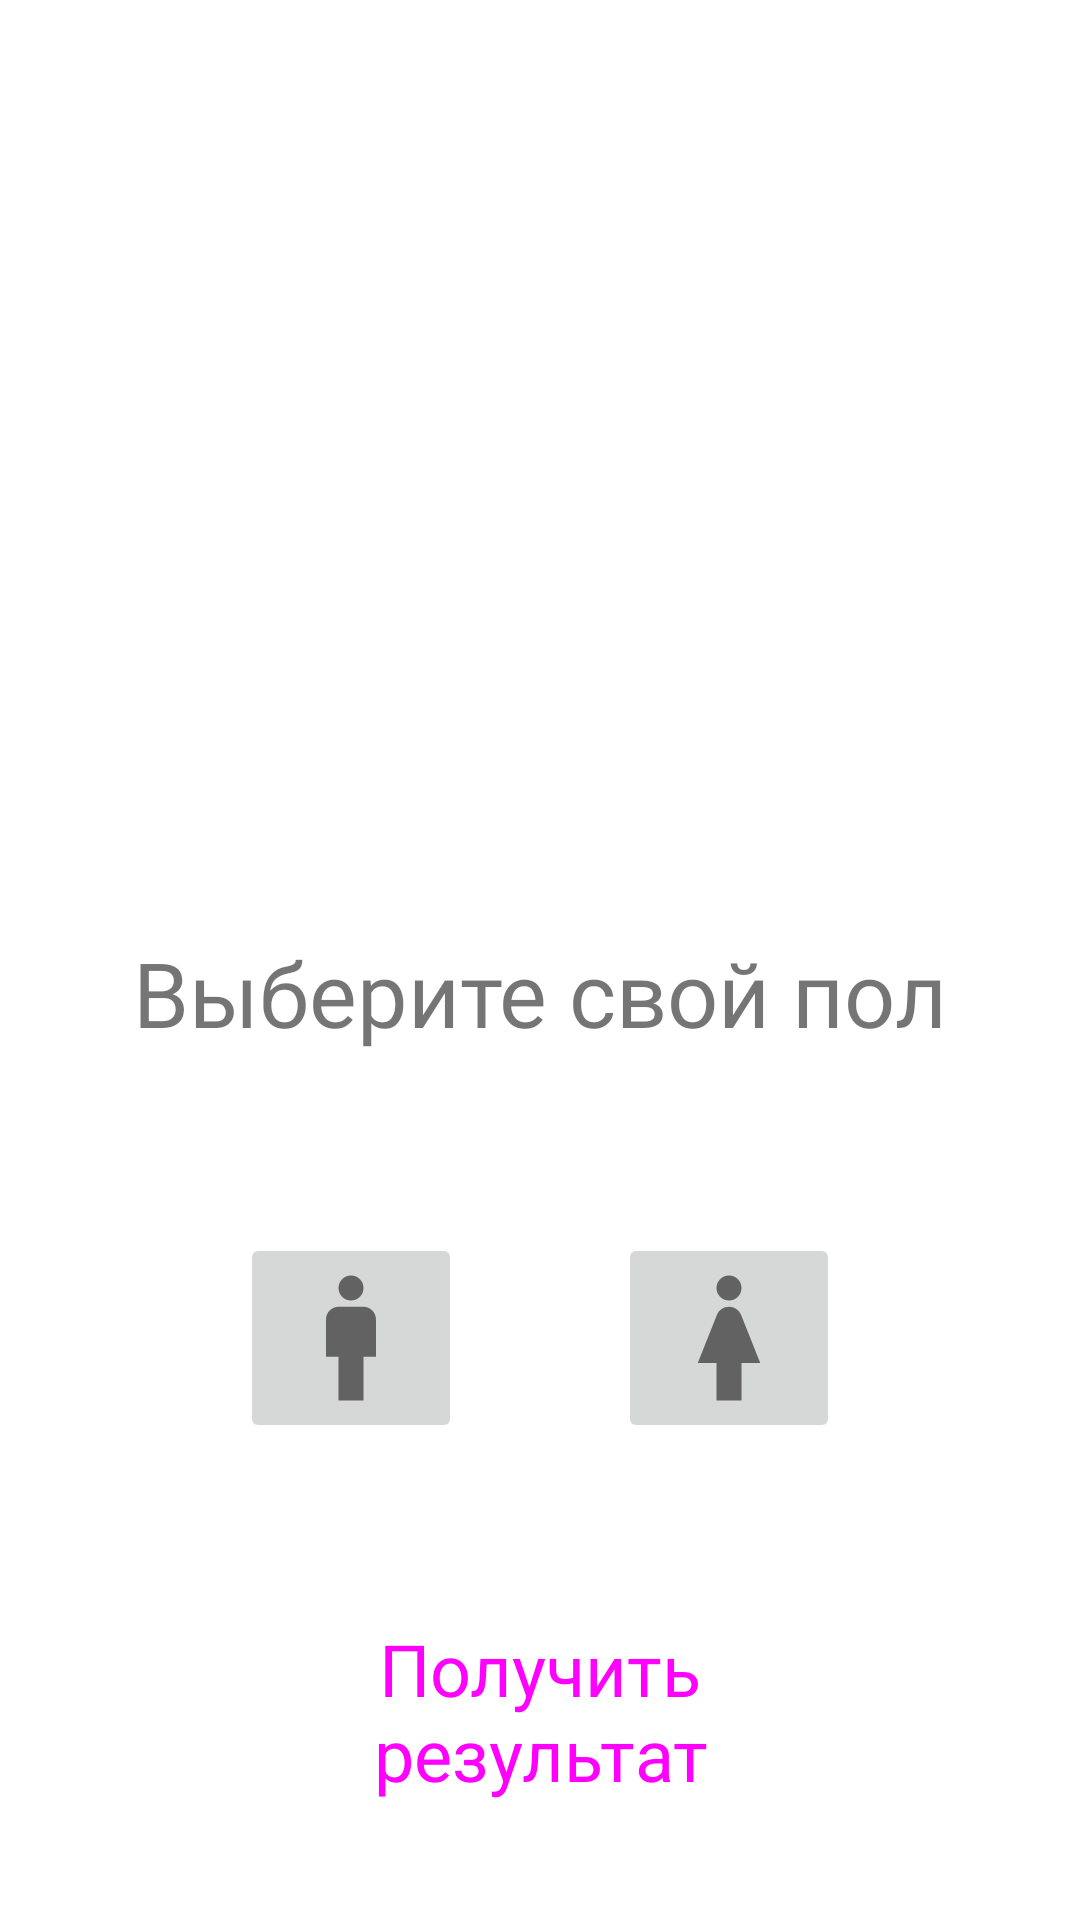

This screen was rendered from an Android layout file. Write that file and the resources it references.
<!-- AndroidManifest.xml: application theme Theme.CalculatorIMT -->
<!-- res/layout/activity_activity3_sex.xml -->
<?xml version="1.0" encoding="utf-8"?>
        <androidx.constraintlayout.widget.ConstraintLayout xmlns:android="http://schemas.android.com/apk/res/android"
            xmlns:app="http://schemas.android.com/apk/res-auto"
            xmlns:tools="http://schemas.android.com/tools"
            android:layout_width="match_parent"
            android:layout_height="match_parent"
            tools:context=".Activity3_Sex">


        <TextView
            android:id="@+id/textView3"
            android:layout_width="wrap_content"
            android:layout_height="wrap_content"
            android:layout_marginStart="10dp"
            android:layout_marginEnd="10dp"
            android:layout_marginBottom="180dp"
            android:fontFamily="@font/roboto_mono_medium"
            android:text="Выберите свой пол"
            android:textSize="30sp"
            app:layout_constraintBottom_toTopOf="@+id/button"
            app:layout_constraintEnd_toEndOf="parent"
            app:layout_constraintStart_toStartOf="parent" />

        <Button
            android:id="@+id/button"
            style="@style/Widget.Material3.Button"
            android:layout_width="205dp"
            android:layout_height="79dp"
            android:layout_marginStart="100dp"
            android:layout_marginEnd="100dp"
            android:layout_marginBottom="30dp"
            android:text="Получить результат"
            android:textSize="24sp"
            app:layout_constraintBottom_toBottomOf="parent"
            app:layout_constraintEnd_toEndOf="parent"
            app:layout_constraintStart_toStartOf="parent" />

        <ImageButton
            android:id="@+id/imageButton"
            android:layout_width="wrap_content"
            android:layout_height="wrap_content"
            android:layout_marginStart="80dp"
            android:layout_marginBottom="50dp"
            app:layout_constraintBottom_toTopOf="@+id/button"
            app:layout_constraintStart_toStartOf="parent"
            app:srcCompat="@drawable/baseline_man_24" />

        <ImageButton
            android:id="@+id/imageButton1"
            android:layout_width="wrap_content"
            android:layout_height="wrap_content"
            android:layout_marginEnd="80dp"
            android:layout_marginBottom="50dp"
            app:layout_constraintBottom_toTopOf="@+id/button"
            app:layout_constraintEnd_toEndOf="parent"
            app:srcCompat="@drawable/baseline_woman_24" />
    </androidx.constraintlayout.widget.ConstraintLayout>
<!-- resources referenced by this layout -->
<resources>
  <!-- drawable baseline_man_24 (drawable) -->
  <vector android:height="50dp" android:tint="#626262"
      android:viewportHeight="24" android:viewportWidth="24"
      android:width="50dp" xmlns:android="http://schemas.android.com/apk/res/android">
      <path android:fillColor="@android:color/white" android:pathData="M14,7h-4C8.9,7 8,7.9 8,9v6h2v7h4v-7h2V9C16,7.9 15.1,7 14,7z"/>
      <path android:fillColor="@android:color/white" android:pathData="M12,4m-2,0a2,2 0,1 1,4 0a2,2 0,1 1,-4 0"/>
  </vector>
  <!-- drawable baseline_woman_24 (drawable) -->
  <vector android:height="50dp" android:tint="#626262"
      android:viewportHeight="24" android:viewportWidth="24"
      android:width="50dp" xmlns:android="http://schemas.android.com/apk/res/android">
      <path android:fillColor="@android:color/white" android:pathData="M13.94,8.31C13.62,7.52 12.85,7 12,7s-1.62,0.52 -1.94,1.31L7,16h3v6h4v-6h3L13.94,8.31z"/>
      <path android:fillColor="@android:color/white" android:pathData="M12,4m-2,0a2,2 0,1 1,4 0a2,2 0,1 1,-4 0"/>
  </vector>
  <style name="Theme.CalculatorIMT" parent="Theme.MaterialComponents.DayNight.NoActionBar">
          
          <item name="colorPrimary">@color/purple_500</item>
          <item name="colorPrimaryVariant">@color/purple_700</item>
          <item name="colorOnPrimary">@color/white</item>
          
          <item name="colorSecondary">@color/teal_200</item>
          <item name="colorSecondaryVariant">@color/teal_700</item>
          <item name="colorOnSecondary">@color/black</item>
          
          <item name="android:statusBarColor">?attr/colorPrimaryVariant</item>
          
      </style>
  <color name="purple_500">#948e8e</color>
  <color name="purple_700">#000000</color>
  <color name="white">#FFFFFFFF</color>
  <color name="teal_200">#FF03DAC5</color>
  <color name="teal_700">#FF018786</color>
  <color name="black">#FF000000</color>
</resources>
